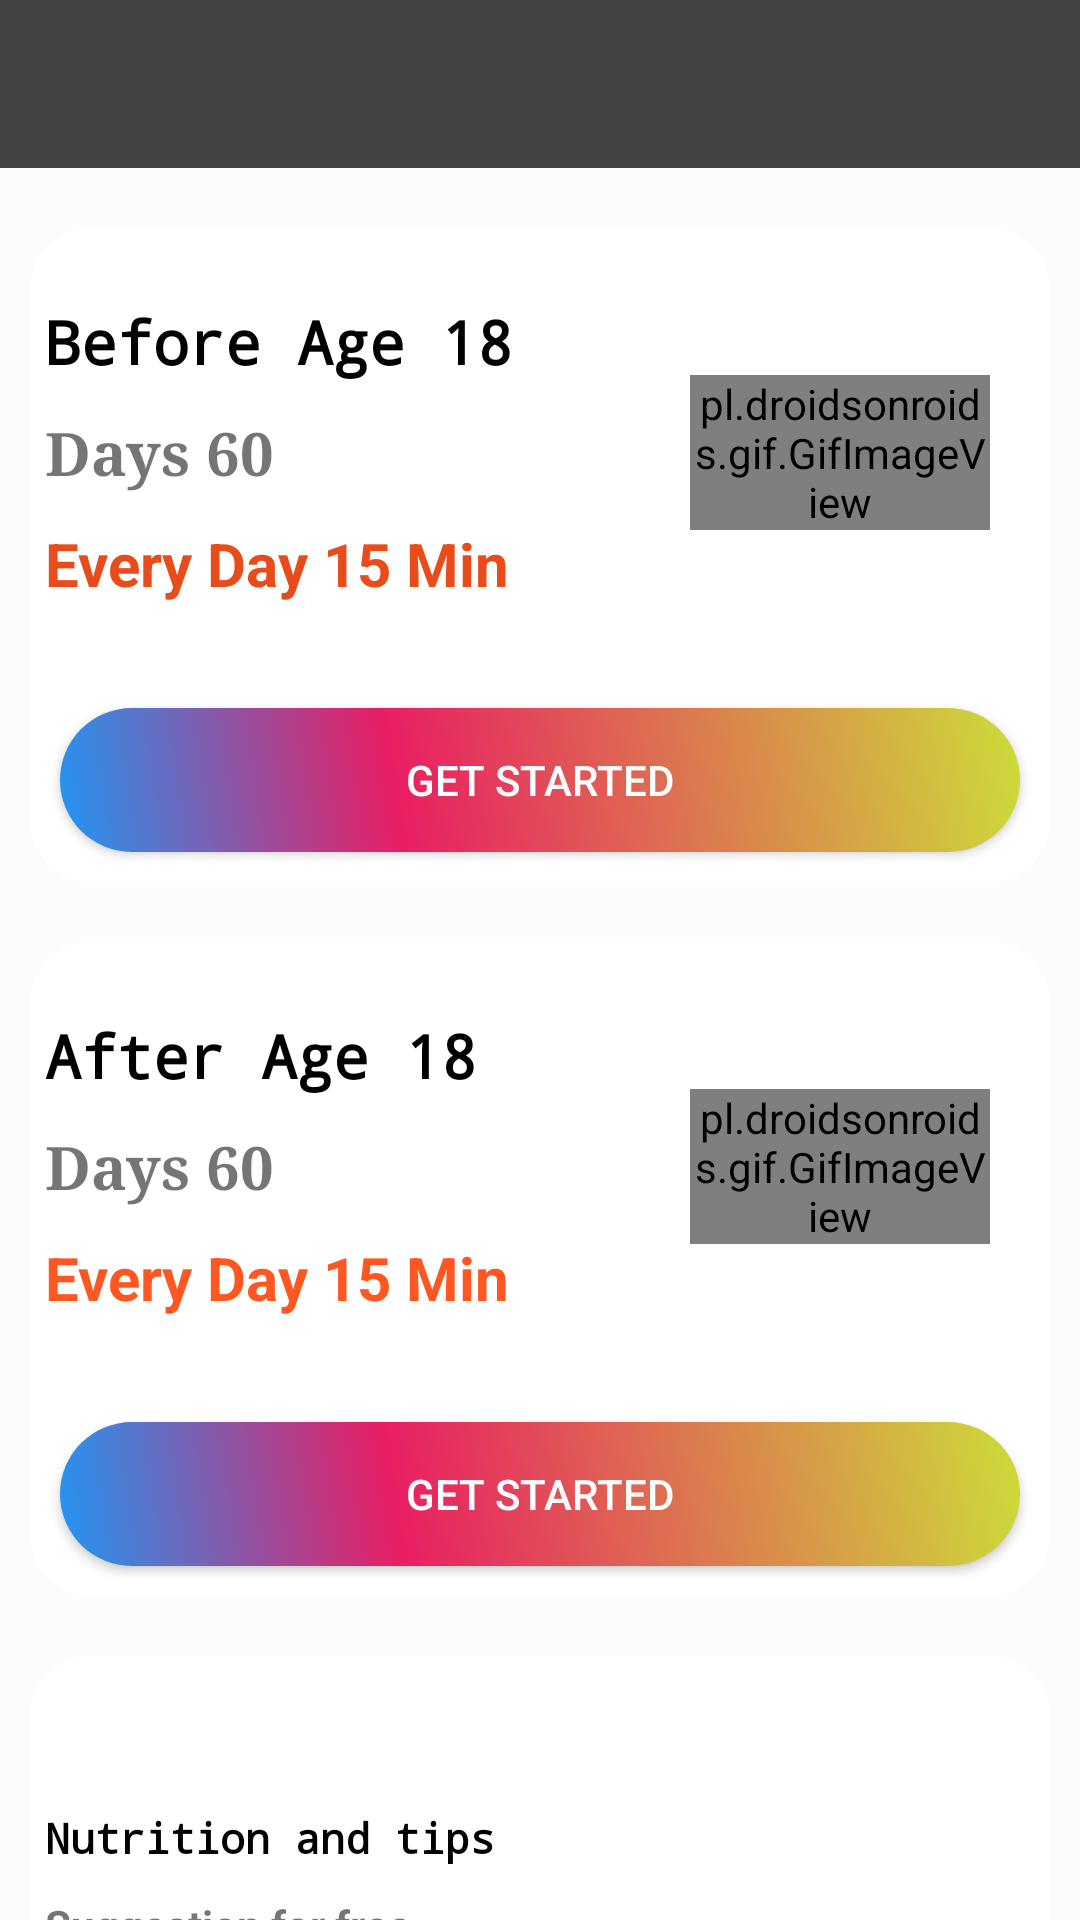

Produce the Android XML layout that renders to this screen, including the resource entries it uses.
<!-- AndroidManifest.xml: application theme Theme.Fitnessapp -->
<!-- res/layout/activity_main.xml -->
<?xml version="1.0" encoding="utf-8"?>
<LinearLayout xmlns:android="http://schemas.android.com/apk/res/android"
    xmlns:app="http://schemas.android.com/apk/res-auto"
    xmlns:tools="http://schemas.android.com/tools"
    android:layout_width="fill_parent"
    android:layout_height="fill_parent"
    android:background="#22f1eaea"
    android:orientation="vertical"
    tools:context=".MainActivity">

    <androidx.appcompat.widget.Toolbar
        android:id="@+id/toolbar"
        android:layout_width="match_parent"
        android:layout_height="?attr/actionBarSize"


        android:background="@color/cardview_dark_background"
        android:textAlignment="textEnd"
        android:theme="@style/ThemeOverlay.AppCompat.Dark.ActionBar"
        android:titleTextColor="#FFF"
        android:gravity="end"


        />

    <ScrollView
        android:layout_width="fill_parent"
        android:layout_height="fill_parent"
        android:scrollbars="none" >

    <LinearLayout
        android:layout_width="fill_parent"
        android:layout_height="wrap_content"
        android:layout_marginTop="10dp"
        android:orientation="vertical">


        <LinearLayout
            android:layout_width="fill_parent"
            android:layout_height="wrap_content"
            android:layout_margin="10dp"
            android:layout_marginTop="15dp"
            android:background="@drawable/backgroundcrop"
            android:orientation="vertical">

            <LinearLayout
                android:onClick="beforeage18"
                android:layout_width="fill_parent"
                android:layout_height="150dp"
                android:layout_gravity="center"
                android:gravity="center"
                android:orientation="horizontal">


                <LinearLayout
                    android:layout_width="fill_parent"
                    android:layout_height="wrap_content"
                    android:layout_weight="1.0"
                    android:orientation="vertical">


                    <TextView
                        android:layout_width="wrap_content"
                        android:layout_height="wrap_content"
                        android:fontFamily="monospace"
                        android:padding="5dp"
                        android:text="Before Age 18"
                        android:textColor="#ff000000"
                        android:textSize="20dp"
                        android:textStyle="bold" />

                    <TextView
                        android:layout_width="wrap_content"
                        android:layout_height="wrap_content"
                        android:fontFamily="serif"
                        android:padding="5dp"
                        android:text="Days 60"
                        android:textSize="20dp"
                        android:textStyle="bold" />

                    <TextView
                        android:layout_width="wrap_content"
                        android:layout_height="wrap_content"
                        android:padding="5dp"
                        android:text="Every Day 15 Min"
                        android:textColor="#E84C1A"
                        android:textSize="20sp"
                        android:textStyle="bold"/>


                </LinearLayout>

                <LinearLayout
                    android:layout_width="match_parent"
                    android:layout_height="wrap_content"
                    android:layout_weight="2"


                    >

                    <pl.droidsonroids.gif.GifImageView
                        android:layout_width="match_parent"
                        android:layout_height="wrap_content"
                        android:src="@drawable/exersice_7"

                        />


                </LinearLayout>


                <LinearLayout
                    android:layout_width="wrap_content"
                    android:layout_height="wrap_content"
                    android:layout_weight="0.0">


                    <ImageView
                        android:layout_width="match_parent"
                        android:layout_height="wrap_content"
                        android:padding="10.0dp"
                        android:src="@drawable/ic_baseline_arrow_forward_ios_24" />


                </LinearLayout>


            </LinearLayout>

            <Button
                android:layout_width="fill_parent"

                android:layout_height="wrap_content"
                android:layout_margin="10dp"
                android:background="@drawable/button"
                android:id="@+id/startyoga1"
                android:text="Get Started"
                android:textAllCaps="true"
                android:textColor="#FFF"


                />


        </LinearLayout>
        <LinearLayout
            android:layout_width="fill_parent"
            android:layout_height="wrap_content"
            android:layout_margin="10dp"
            android:layout_marginTop="15dp"
            android:background="@drawable/backgroundcrop"
            android:orientation="vertical">

            <LinearLayout
                android:onClick="afterage18"
                android:layout_width="fill_parent"
                android:layout_height="150dp"
                android:layout_gravity="center"
                android:gravity="center"
                android:orientation="horizontal">


                <LinearLayout
                    android:layout_width="fill_parent"
                    android:layout_height="wrap_content"
                    android:layout_weight="1.0"
                    android:orientation="vertical">


                    <TextView
                        android:layout_width="wrap_content"
                        android:layout_height="wrap_content"
                        android:fontFamily="monospace"
                        android:padding="5dp"
                        android:text="After Age 18"
                        android:textColor="#ff000000"
                        android:textSize="20dp"
                        android:textStyle="bold" />

                    <TextView
                        android:layout_width="wrap_content"
                        android:layout_height="wrap_content"
                        android:fontFamily="serif"
                        android:padding="5dp"
                        android:text="Days 60"
                        android:textSize="20dp"
                        android:textStyle="bold" />

                    <TextView
                        android:layout_width="wrap_content"
                        android:layout_height="wrap_content"
                        android:padding="5dp"
                        android:text="Every Day 15 Min"
                        android:textColor="#ffff5722"
                        android:textSize="20sp"
                        android:textStyle="bold"/>


                </LinearLayout>

                <LinearLayout
                    android:layout_width="match_parent"
                    android:layout_height="wrap_content"
                    android:layout_weight="2"


                    >

                    <pl.droidsonroids.gif.GifImageView
                        android:layout_width="match_parent"
                        android:layout_height="wrap_content"
                        android:src="@drawable/exersice_7"

                        />


                </LinearLayout>


                <LinearLayout
                    android:layout_width="wrap_content"
                    android:layout_height="wrap_content"
                    android:layout_weight="0.0">


                    <ImageView
                        android:layout_width="match_parent"
                        android:layout_height="wrap_content"
                        android:padding="10.0dp"
                        android:src="@drawable/ic_baseline_arrow_forward_ios_24" />


                </LinearLayout>


            </LinearLayout>

            <Button
                android:layout_width="fill_parent"
                android:layout_height="wrap_content"
                android:layout_margin="10dp"
                android:background="@drawable/button"
                android:id="@+id/startyoga2"
                android:text="Get Started"
                android:textAllCaps="true"
                android:textColor="#FFF"


                />


        </LinearLayout>

    <LinearLayout
        android:onClick="food"
        android:layout_width="fill_parent"
        android:layout_height="wrap_content"
        android:layout_margin="10dp"
        android:layout_marginTop="15dp"
        android:background="@drawable/backgroundcrop"
        android:orientation="vertical"
        >

        <LinearLayout
            android:layout_width="fill_parent"
            android:layout_height="150dp"
            android:layout_gravity="center"
            android:gravity="center"
            android:orientation="horizontal"
            >


            <LinearLayout
                android:layout_width="fill_parent"
                android:layout_height="wrap_content"
                android:layout_weight="1"
                android:orientation="vertical">


            <TextView
                android:layout_width="wrap_content"
                android:layout_height="wrap_content"
                android:fontFamily="monospace"
                android:padding="5dp"
                android:textColor="#ff000000"
                android:text="Nutrition and tips"
                android:textStyle="bold"
                >

            </TextView>

                <TextView
                    android:layout_width="wrap_content"
                    android:layout_height="wrap_content"
                    android:padding="5dp"
                    android:text="Suggestion for free"
                    android:textStyle="bold"
                    />



            </LinearLayout>

            <LinearLayout
                android:layout_width="fill_parent"
                android:layout_height="wrap_content"
                android:layout_weight="2.0"
                >

                <ImageView
                    android:layout_width="fill_parent"
                    android:layout_height="wrap_content"
                    android:src="@drawable/food"
                    />



            </LinearLayout>

            <LinearLayout
                android:layout_width="wrap_content"
                android:layout_height="wrap_content"
                android:layout_weight="0.0"
                >

                <ImageView
                    android:layout_width="fill_parent"
                    android:layout_height="wrap_content"
                    android:padding="10dp"
                    android:src="@drawable/ic_baseline_arrow_forward_ios_24"
                    />


            </LinearLayout>



        </LinearLayout>




    </LinearLayout>


<LinearLayout
    android:layout_width="match_parent"
    android:layout_height="match_parent"
    android:orientation="vertical"
    >

<FrameLayout
    android:id="@+id/fl_Adplaceholder"
    android:layout_width="match_parent"
    android:layout_height="match_parent"
    />


</LinearLayout>








    </LinearLayout>
    </ScrollView>



</LinearLayout>
<!-- resources referenced by this layout -->
<resources>
  <!-- drawable backgroundcrop (drawable) -->
  <?xml version="1.0" encoding="utf-8"?>
  <shape xmlns:android="http://schemas.android.com/apk/res/android">
  
  
  
  
      <corners
          android:radius="20dp"
  
          />
      <gradient android:startColor="#FFF"
          android:endColor="#FFF"
          android:angle="0.0"/>
  
  </shape>
  <!-- drawable button (drawable) -->
  <?xml version="1.0" encoding="utf-8"?>
  <shape xmlns:android="http://schemas.android.com/apk/res/android"
      android:shape="rectangle">
  
  
      <corners android:radius="50dp"
          />
      <gradient
          android:angle="45"
          android:centerColor="#E91E63"
          android:centerX="35%"
          android:endColor="#CDDC39"
          android:startColor="#2196F3"
          android:type="linear"/>
      <padding
          android:bottom="0dp"
          android:left="0dp"
          android:right="0dp"
          android:top="0dp"
          />
      <size
          android:width="150dp"
          android:height="25dp"
          />
  
  
  
  </shape>
  <style name="Theme.Fitnessapp" parent="Theme.MaterialComponents.DayNight.NoActionBar">
          
          <item name="colorPrimary">#98969A</item>
          <item name="colorPrimaryVariant">#88878A</item>
          <item name="colorOnPrimary">@color/white</item>
          
          <item name="colorSecondary">@color/teal_200</item>
          <item name="colorSecondaryVariant">@color/teal_700</item>
          <item name="colorOnSecondary">@color/black</item>
          
          <item name="android:statusBarColor" tools:targetApi="l">?attr/colorPrimaryVariant</item>
          
      </style>
  <color name="white">#FFFFFFFF</color>
  <color name="teal_200">#FF03DAC5</color>
  <color name="teal_700">#FF018786</color>
  <color name="black">#FF000000</color>
</resources>
